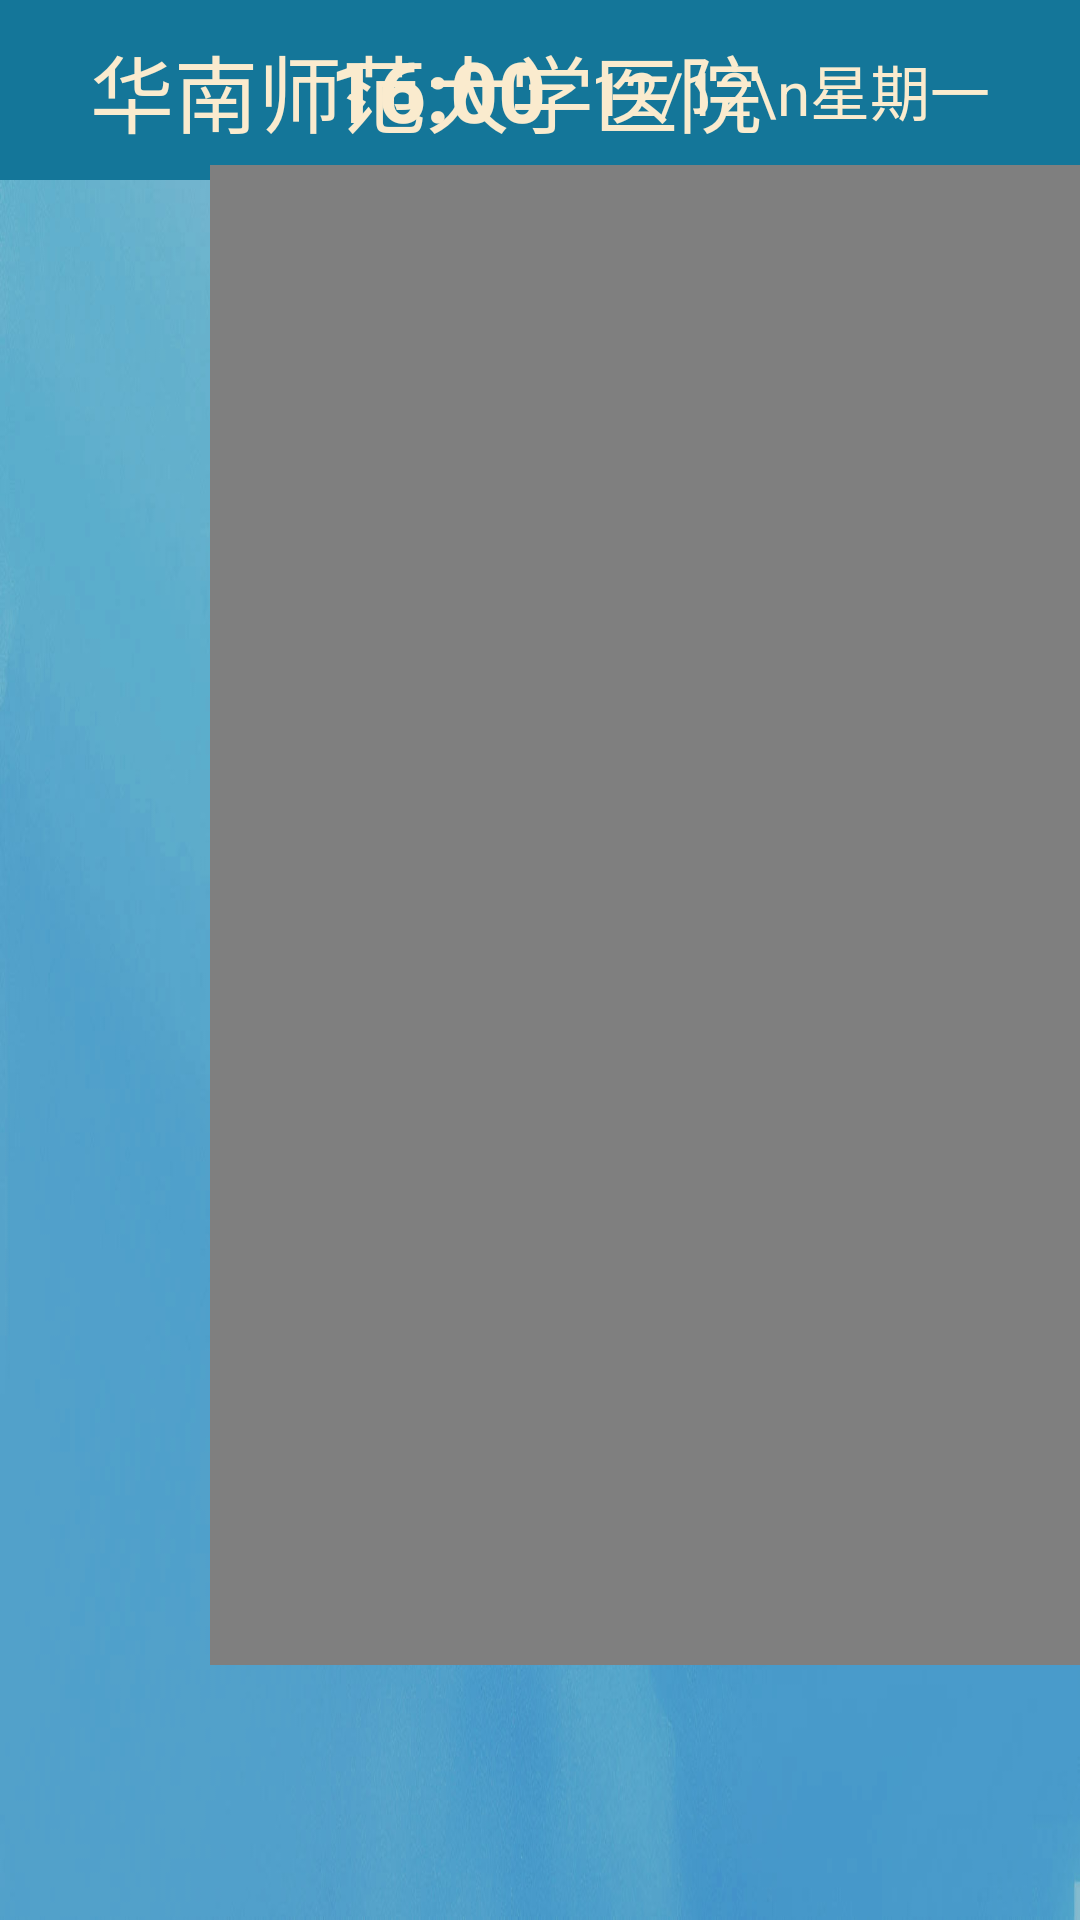

The Android layout XML behind this screen, and the referenced resources:
<!-- AndroidManifest.xml: application theme AppTheme -->
<!-- res/layout/activity_main.xml -->
<?xml version="1.0" encoding="utf-8"?>
<androidx.constraintlayout.widget.ConstraintLayout
    xmlns:android="http://schemas.android.com/apk/res/android"
    xmlns:app="http://schemas.android.com/apk/res-auto"
    xmlns:tools="http://schemas.android.com/tools"
    android:layout_width="match_parent"
    android:layout_height="match_parent"
    android:background="@drawable/background1"
    tools:context=".MainActivity">


    <androidx.constraintlayout.widget.ConstraintLayout
        android:id="@+id/main_layout1"
        android:layout_width="match_parent"
        android:layout_height="60dp"
        android:background="@color/Blue1"
        android:focusable="false"
        app:layout_constraintLeft_toLeftOf="parent"
        app:layout_constraintRight_toRightOf="parent"
        app:layout_constraintTop_toTopOf="parent">

        <TextView
            android:id="@+id/main_title"
            android:layout_width="wrap_content"
            android:layout_height="wrap_content"
            android:layout_marginStart="30dp"
            android:focusable="false"
            android:text="@string/hospital"
            android:textColor="@color/gray1"
            android:textSize="28sp"
            app:layout_constraintBottom_toBottomOf="parent"
            app:layout_constraintLeft_toLeftOf="parent"
            app:layout_constraintTop_toTopOf="parent" />

        <TextView
            android:id="@+id/main_date"
            android:layout_width="wrap_content"
            android:layout_height="wrap_content"
            android:layout_marginEnd="30dp"
            android:focusable="false"
            android:text="12/12\n星期一"
            android:textColor="@color/gray1"
            android:textSize="20sp"
            app:layout_constraintBottom_toBottomOf="parent"
            app:layout_constraintRight_toRightOf="parent"
            app:layout_constraintTop_toTopOf="parent" />

        <TextView
            android:id="@+id/main_time"
            android:layout_width="wrap_content"
            android:layout_height="wrap_content"
            android:layout_marginEnd="15dp"
            android:focusable="false"
            android:text="16:00"
            android:textColor="@color/gray1"
            android:textSize="28sp"
            android:textStyle="bold"
            app:layout_constraintBottom_toBottomOf="parent"
            app:layout_constraintRight_toLeftOf="@+id/main_date"
            app:layout_constraintTop_toTopOf="parent" />
    </androidx.constraintlayout.widget.ConstraintLayout>

    <VideoView
        android:id="@+id/main_video"
        android:layout_width="750dp"
        android:layout_height="500dp"
        android:layout_marginStart="70dp"
        android:layout_marginTop="20dp"
        android:height="500dp"
        android:focusable="false"
        android:maxWidth="700dp"
        app:layout_constraintBottom_toTopOf="@+id/main_recycler"
        app:layout_constraintLeft_toLeftOf="parent"
        app:layout_constraintTop_toBottomOf="@+id/main_layout1"

        />

    <ImageView
        android:id="@+id/main_image"
        android:layout_width="350dp"
        android:layout_height="500dp"
        android:layout_marginTop="30dp"
        android:layout_marginEnd="70dp"
        android:focusable="false"
        app:layout_constraintRight_toRightOf="parent"
        app:layout_constraintTop_toBottomOf="@+id/main_layout1" />

    <androidx.recyclerview.widget.RecyclerView
        android:id="@+id/main_recycler"
        android:layout_width="match_parent"
        android:layout_height="80dp"
        android:layout_marginStart="70dp"
        android:layout_marginEnd="70dp"
        android:layout_marginTop="30dp"
        android:layout_marginBottom="30dp"

        app:layout_constraintBottom_toBottomOf="parent"
        app:layout_constraintLeft_toLeftOf="parent"
        app:layout_constraintRight_toRightOf="parent">
    </androidx.recyclerview.widget.RecyclerView>

    

</androidx.constraintlayout.widget.ConstraintLayout>
<!-- resources referenced by this layout -->
<resources>
  <color name="Blue1">#147699</color>
  <color name="gray1">#faebce</color>
  <!-- drawable background1: jpg bitmap (drawable, 119168 bytes) -->
  <!-- drawable bn_selector8 (drawable) -->
  <?xml version="1.0" encoding="utf-8"?>
  <selector xmlns:android="http://schemas.android.com/apk/res/android">
  
      <item android:drawable="@drawable/bg8_p" android:state_pressed="true"/>
      <item android:drawable="@drawable/bg8_f" android:state_focused="true"/>
      <item android:drawable="@drawable/bg8_n" android:state_focused="false"/>
  
  </selector>
  <!-- drawable doctor: png bitmap (drawable, 6739 bytes) -->
  <!-- drawable introduce: png bitmap (drawable, 6227 bytes) -->
  <!-- drawable navigation: png bitmap (drawable, 7356 bytes) -->
  <!-- drawable service: png bitmap (drawable, 7482 bytes) -->
  <!-- drawable tv: png bitmap (drawable, 5200 bytes) -->
  <!-- drawable video: png bitmap (drawable, 5759 bytes) -->
  <string name="hospital">华南师范大学医院</string>
  <string name="main_bt_doctor">医生信息</string>
  <string name="main_bt_introduce">医院介绍</string>
  <string name="main_bt_navigation">科室导航</string>
  <string name="main_bt_service">医院服务</string>
  <string name="main_bt_tv">电视直播</string>
  <string name="main_bt_video">视频点播</string>
  <style name="AppTheme" parent="Theme.AppCompat.Light">
          
          <item name="colorPrimary">@color/colorPrimary</item>
          <item name="colorPrimaryDark">@color/colorPrimaryDark</item>
          <item name="colorAccent">@color/colorAccent</item>
          <item name="windowNoTitle">true</item>
      </style>
  <color name="colorPrimary">#3F51B5</color>
  <color name="colorPrimaryDark">#303F9F</color>
  <color name="colorAccent">#FF4081</color>
</resources>
